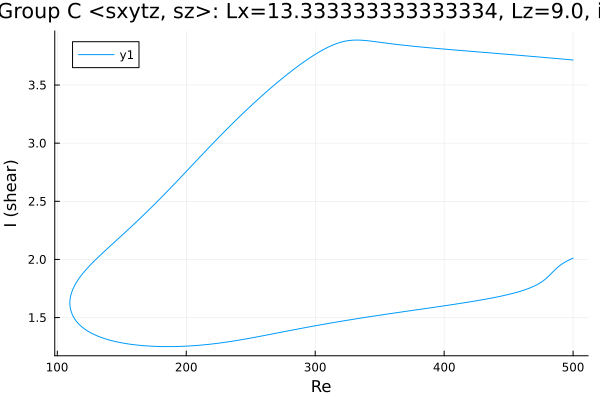

The table this chart was drawn from, first rows:
Re, shear
500.0, 3.715
499.9, 3.715
498.5, 3.717
497.1, 3.718
495.7, 3.719
494.3, 3.721
492.8, 3.722
491.4, 3.724
490, 3.725
488.6, 3.726
487.2, 3.728
485.8, 3.729
484.4, 3.731
482.9, 3.732
481.5, 3.733
480.1, 3.735
478.7, 3.736
477.3, 3.737
475.9, 3.739
474.5, 3.74
473, 3.741
471.6, 3.743
470.2, 3.744
468.8, 3.746
467.4, 3.747
466, 3.748
464.6, 3.75
463.1, 3.751
461.7, 3.752
460.3, 3.754
458.9, 3.755
457.5, 3.756
456.1, 3.758
454.7, 3.759
453.2, 3.76
451.8, 3.761
450.4, 3.763
449, 3.764
447.6, 3.765
446.6, 3.766
445.2, 3.768
443.7, 3.769
442.3, 3.77
440.9, 3.772
439.5, 3.773
438.1, 3.774
436.7, 3.775
435.3, 3.777
433.8, 3.778
432.4, 3.779
431, 3.781
429.6, 3.782
428.2, 3.783
426.8, 3.784
425.4, 3.786
423.9, 3.787
422.5, 3.788
421.1, 3.79
419.7, 3.791
418.3, 3.792
... 561 more rows
